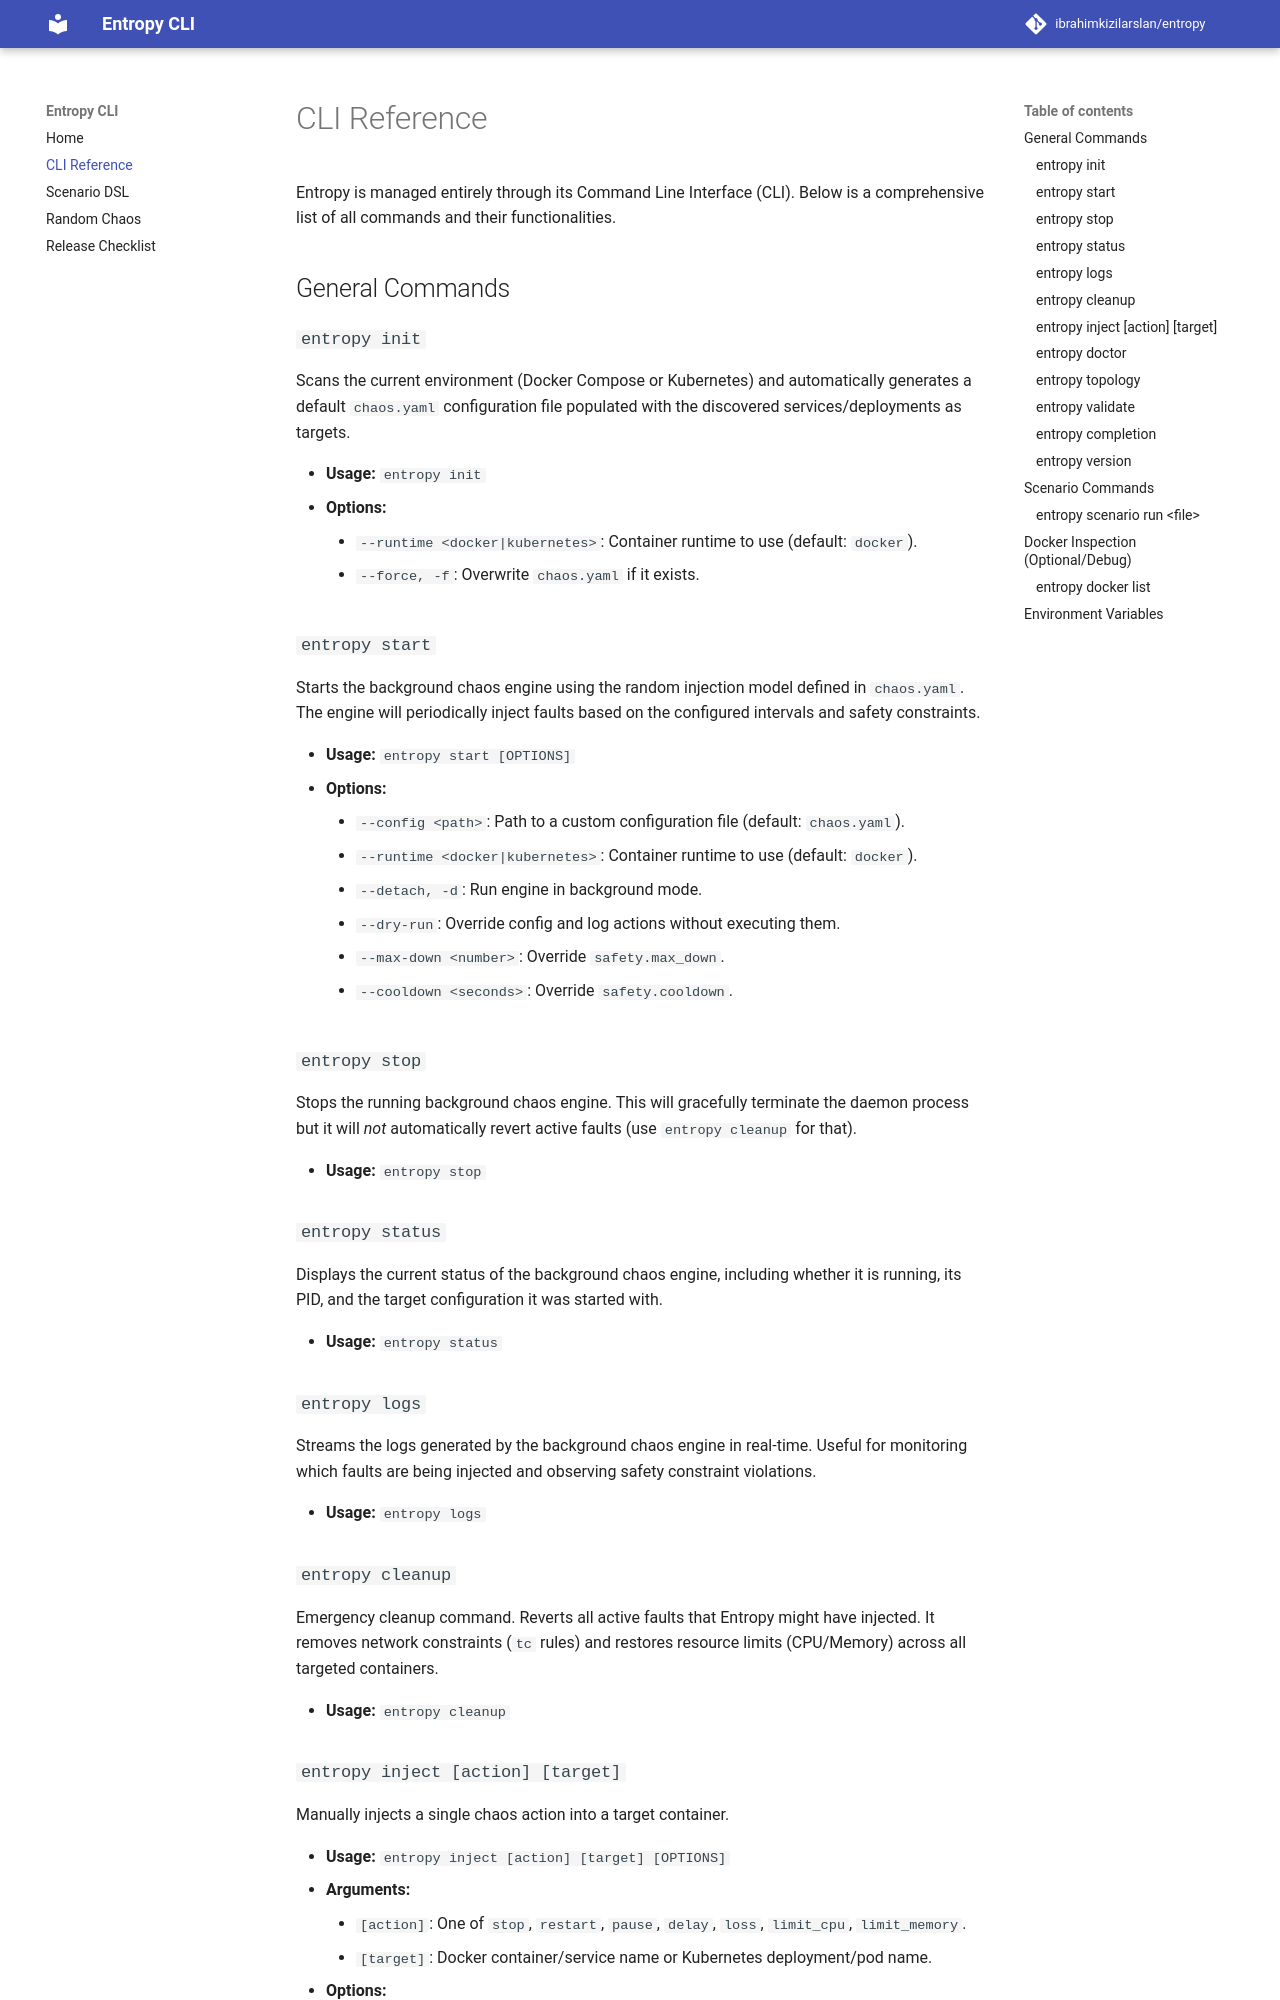

repository: ibrahimkizilarslan/entropy · page: cli-reference/index.html · generator: mkdocs

# CLI Reference

Entropy is managed entirely through its Command Line Interface (CLI). Below is a comprehensive list of all commands and their functionalities.

## General Commands

### `entropy init`
Scans the current environment (Docker Compose or Kubernetes) and automatically generates a default `chaos.yaml` configuration file populated with the discovered services/deployments as targets.

*   **Usage:** `entropy init`
*   **Options:** 
    *   `--runtime <docker|kubernetes>`: Container runtime to use (default: `docker`).
    *   `--force, -f`: Overwrite `chaos.yaml` if it exists.

### `entropy start`
Starts the background chaos engine using the random injection model defined in `chaos.yaml`. The engine will periodically inject faults based on the configured intervals and safety constraints.

*   **Usage:** `entropy start [OPTIONS]`
*   **Options:**
    *   `--config <path>`: Path to a custom configuration file (default: `chaos.yaml`).
    *   `--runtime <docker|kubernetes>`: Container runtime to use (default: `docker`).
    *   `--detach, -d`: Run engine in background mode.
    *   `--dry-run`: Override config and log actions without executing them.
    *   `--max-down <number>`: Override `safety.max_down`.
    *   `--cooldown <seconds>`: Override `safety.cooldown`.

### `entropy stop`
Stops the running background chaos engine. This will gracefully terminate the daemon process but it will *not* automatically revert active faults (use `entropy cleanup` for that).

*   **Usage:** `entropy stop`

### `entropy status`
Displays the current status of the background chaos engine, including whether it is running, its PID, and the target configuration it was started with.

*   **Usage:** `entropy status`

### `entropy logs`
Streams the logs generated by the background chaos engine in real-time. Useful for monitoring which faults are being injected and observing safety constraint violations.

*   **Usage:** `entropy logs`

### `entropy cleanup`
Emergency cleanup command. Reverts all active faults that Entropy might have injected. It removes network constraints (`tc` rules) and restores resource limits (CPU/Memory) across all targeted containers.

*   **Usage:** `entropy cleanup`
